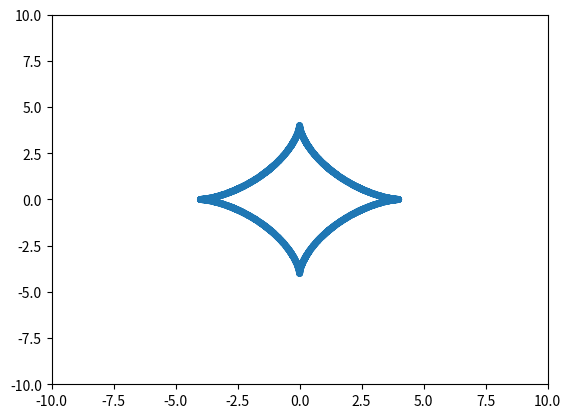

Here is the Python script that generated this plot:
import matplotlib.pyplot as plt
import numpy as np
from numpy import sin, cos
t=np.arange(-4*np.pi,4*np.pi,0.1)
R=4
x=R*cos(t)**3
y=R*sin(t)**3
plt.xlim(-10,10)
plt.ylim(-10,10)
plt.plot(x,y,linestyle='--',lw=5)
plt.show()
